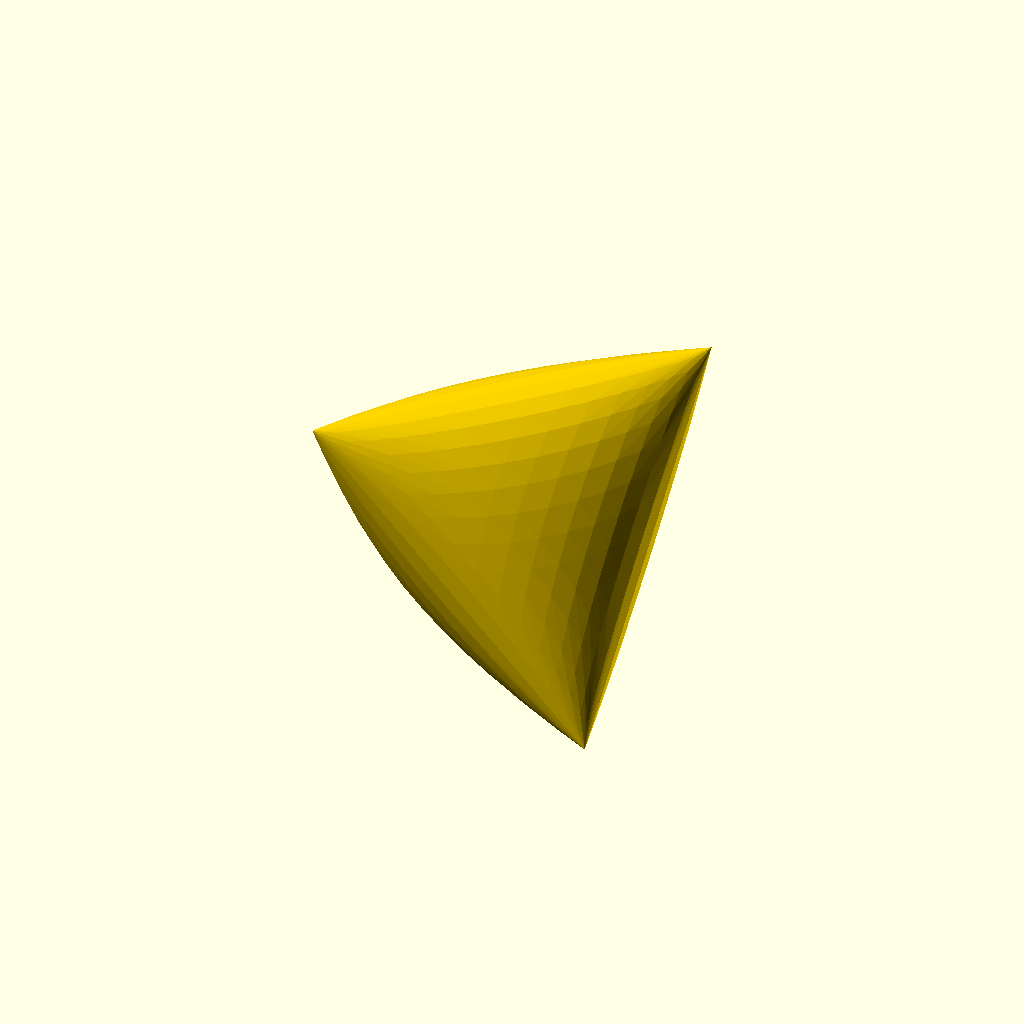
Cell 1: the model at its default parameters.
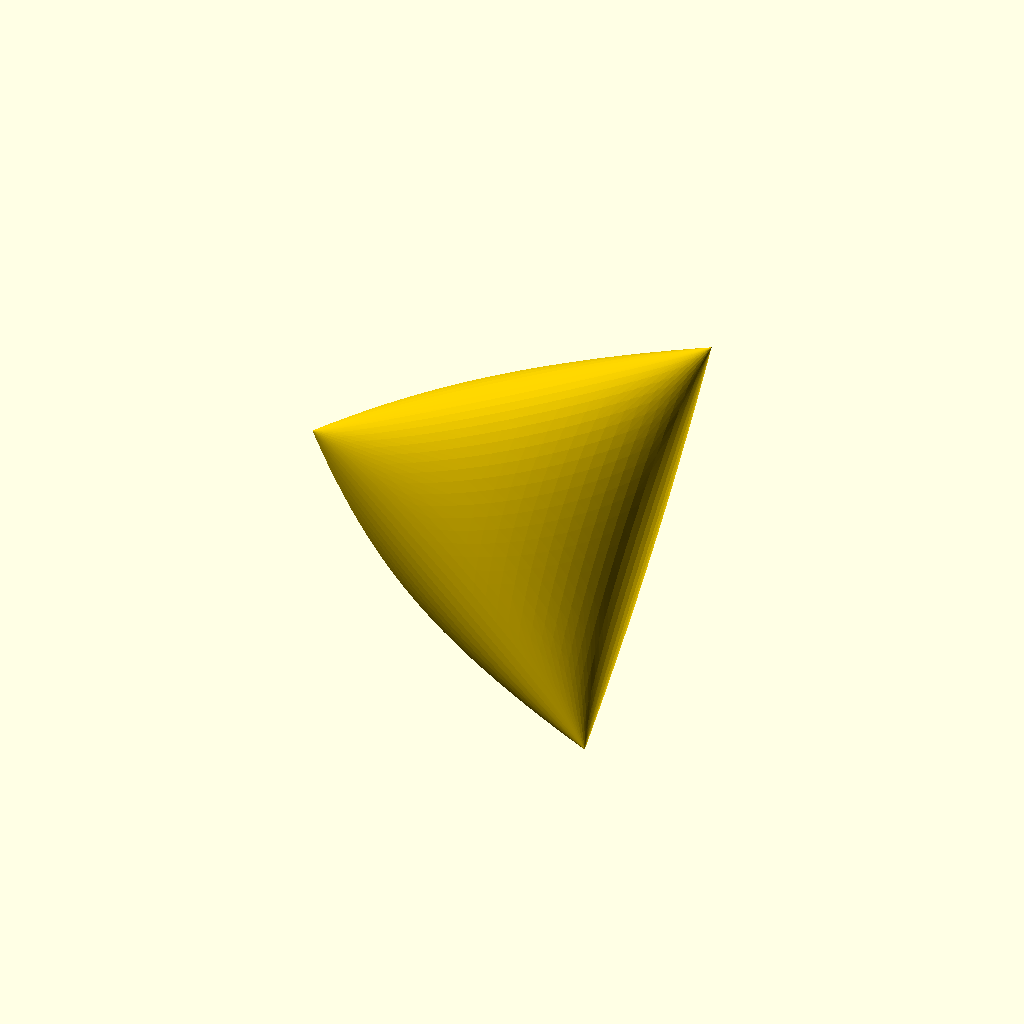
Cell 2: the same model with steps = 72.
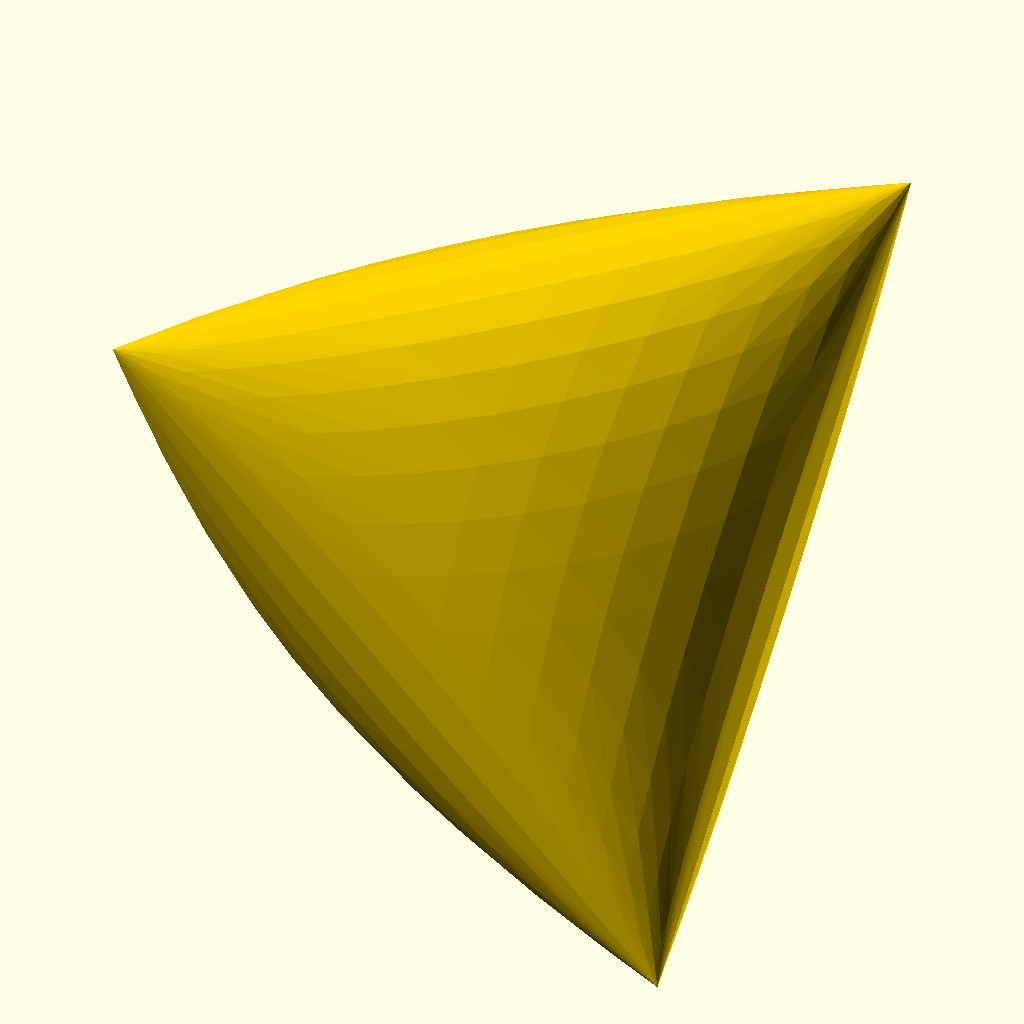
Cell 3: size = 24 (everything else at default).
All cells are drawn from one camera (rotation 55°, 0°, 25°, orthographic, colour scheme Cornfield), so only the parameter changes between them.
OpenSCAD source file oSCADvent/Polyhedron/Polyhedron.scad:
/* scADVENT 2021 -Polyhedron-   by Ulrich Bär  license:CC0 
 https://creativecommons.org/publicdomain/zero/1.0/
 
 
 Today we learn how to model and animate a convex Polyhedron 
 */

/*[Polyhedron]*/
steps=36;
size=12;
rotations=1;


p=[for(i=[0:steps-1],j=[0:steps-1])
  let(x=i*360/steps,y=j*360/steps)
  [sin(x),cos(y),sin((y+x)+180*$t)]];// points changed by animation factor $t
  

color("gold")rotate([90*$t*2,0])rotate(90*$t*rotations)scale(size)AutoPoly(p);



module AutoPoly(p){
f=[for(i=[0:len(p)-3])[i,i+1,i+2]]; // faces are created arbitrary
hull()                              // a hull makes the polyheadron pieces to a solid object
polyhedron(p,f,convexity=5);
}
Customizer parameters (derived from the source; name, type, default, range or options):
steps: number, default 36
size: number, default 12
rotations: number, default 1
